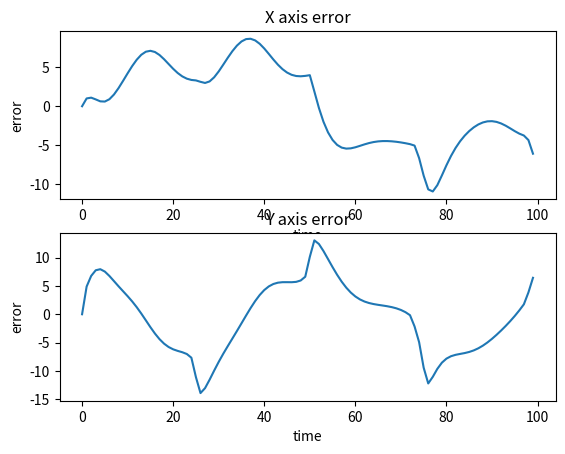
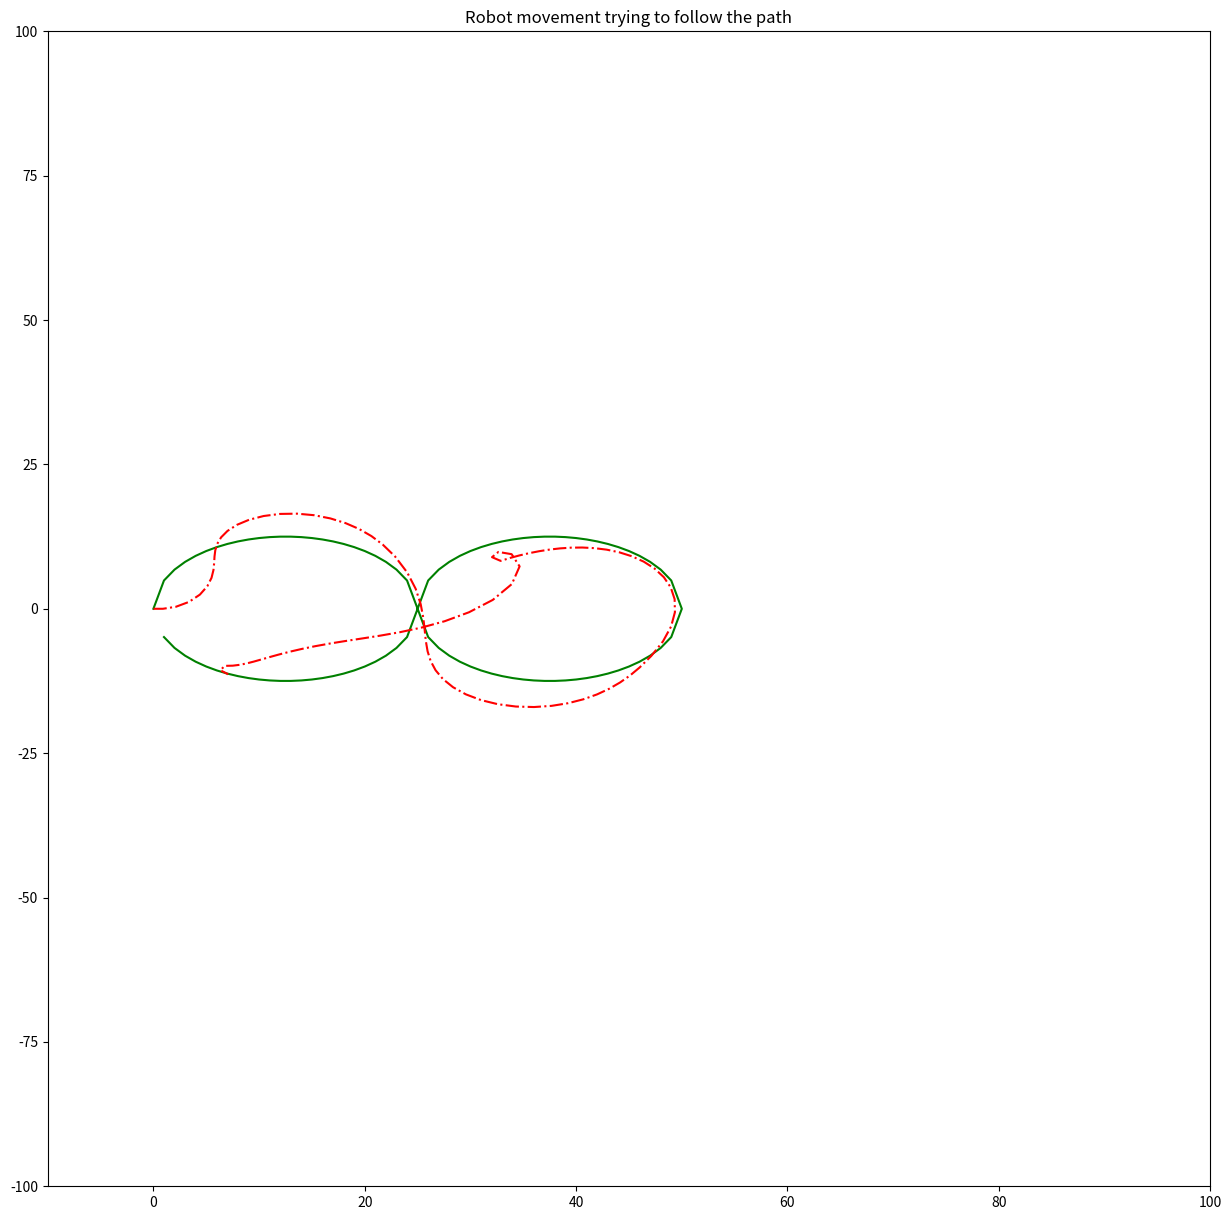

The script that saved these images, in order:
#!/usr/bin/env python3
# ====================================================================
# Feedback controler for a Differential drive ground robot 
# ====================================================================
# [redacted]
# int the course "Control of Mobile Robots- Autumn 2019" 
#
# author: Carlos Hansen Mendoza
# date: september-2019

import sys
import math
import numpy as np
import matplotlib.pyplot as plt
import matplotlib.patches as patches
import matplotlib.animation as animation

"""Calculate the next Rho, Alpha and Beta using the desired position and the current robot position"""
def calculateRAB(robotPos, desPos):
	rho = np.linalg.norm(desPos- robotPos[0:2])
	alp = -robotPos[2] + np.arctan2(desPos[1]-robotPos[1], desPos[0]-robotPos[0])
	bta = -robotPos[2] - alp
	return np.array([[rho],[alp],[bta]])


"""Calculate the next X, Y and Theta using the previous XYT and the current RAB"""
def calculateXYT(robotPos, currentRAB):
	x_nxt = robotPos[0] + kr * currentRAB[0] * math.cos(robotPos[2])
	y_nxt = robotPos[1] + kr * currentRAB[0] * math.sin(robotPos[2])
	t_nxt = robotPos[2] + (ka * currentRAB[1] +kb*currentRAB[2])
	return np.array([[x_nxt],[y_nxt],[t_nxt]])




# -----Input from the user-----
print ("Simple Controller for a Robot ")

# Ask for control constants
kr = 0.18	# kr > 0
#kr = float(input("Insert the value of kr? (It has to be greater than 0): "))# kr > 0
ka = 0.2	# (ka-kr) > 0	# ka must be greater than kr
#ka = float(input("Insert the value of ka? (It has to be greater than kr): "))	# (ka-kr) > 0	# ka must be greater than kr
kb = -0.05	# kb < 0
#kb = float(input("Insert the value of kb? (It has to be less than 0): "))	# kb < 0	# ka must be greater than kr


#TODO: ask for simulation time
t = 100

# TODO:choose trajectory

# ----- Calculate cartesian trajectory in time
# --   Trajectories
# - Linear
# the trajectory is composed of a linear trajectory a 45 deg from the originwith a length of 10 units
v = 10 / t
tjt = np.zeros((2,t))

#for x in range(t):
#	# x(t) = x0 + v * t
#	# y(t) = x(t) = y0 + v * t
#	tjt[:,x] = x


# Circular
#xCenter = t/4
#yCenter = 0
#radius = t/4

#for x in range(0,int(xCenter + radius)):
#	tjt[0,x] = x
#	tjt[1,x] = math.sqrt(abs(radius**2-(tjt[0,x]-xCenter)**2))+yCenter

#for x in range(int(xCenter + radius), t):
#	tjt[0,x] = 2 * (xCenter + radius) - x
#	tjt[1,x] = -math.sqrt(abs(radius ** 2 - (tjt[0,x] - xCenter) ** 2)) + yCenter


# - TODO: Semisinusoid
xCenter = t/8
yCenter = 0
radius = t/8

for x in range(int(t/4)):
	tjt[0,x] =x
	#(x−a)2 + (y−b)2 = r2
	tjt[1,x] =math.sqrt(abs((tjt[0,x]-xCenter) ** 2 - radius**2)) + yCenter

xCenter = t / 8 + t / 4
for x in range(int(t/4),int(t/2)):
	tjt[0,x] =x
	#(x−a)2 + (y−b)2 = r2
	tjt[1,x] =-math.sqrt(abs((tjt[0,x]-xCenter) ** 2 - radius**2)) + yCenter

for x in range(int(t/2),int(t/2+t/4)):
	tjt[0,x] = t - x
	#(x−a)2 + (y−b)2 = r2
	tjt[1,x] =math.sqrt(abs((tjt[0,x]-xCenter) ** 2 - radius**2)) + yCenter

xCenter = t/8
for x in range(int(t/2+t/4),t):
	tjt[0,x] = t - x
	#(x−a)2 + (y−b)2 = r2
	tjt[1,x] =-math.sqrt(abs((tjt[0,x]-xCenter) ** 2 - radius**2)) + yCenter
# - TODO: Square
# - TODO: Square rounded corners

# ----- Set Initial values for robot positions
rp = np.array([[0],[0], [0]])

# ----- Calculate the initial rho, alpha, beta
rab = calculateRAB(rp[:,0],tjt[:,0])
# ----- for loopfor the whole time

for x in range(1, t):
	#Calculate next x, y and theta
	x_nxt = rp[0,-1] + kr * rab[0,-1] * math.cos(rp[2,-1])
	y_nxt = rp[1,-1] + kr * rab[0,-1] * math.sin(rp[2,-1])
	t_nxt = rp[2,-1] + (ka * rab[1,-1] +kb*rab[2,-1])
	
	# Calculate next RAB based on the previous robot position and the desired position
	rho_nxt = np.linalg.norm(tjt[:,x]- rp[:-1,-1])
	apa_nxt = -rp[2,-1] + np.arctan2(tjt[1,x ] - rp[1,-1], tjt[0,x ] - rp[0,-1])
	bta_nxt = -rp[2,-1] - rab[1,-1]

	#store the values
	rab = np.hstack((rab,np.array([[rho_nxt],[apa_nxt],[bta_nxt]])))
	rp = np.hstack((rp,np.array([[x_nxt],[y_nxt],[t_nxt]])))

# ----- Plot position error VS time

posError = tjt - rp[0:2,:]	#Position error
xAxis = np.arange(0,t)	#list for the time

## -- X axis error
ax1= plt.subplot(2, 1, 1)
plt.title("X axis error") 
plt.xlabel("time") 
plt.ylabel("error") 
plt.plot(xAxis,posError[0,:]) 

## -- Y axis error
ax2= plt.subplot(2, 1, 2)
plt.title("Y axis error") 
plt.xlabel("time") 
plt.ylabel("error") 
plt.plot(xAxis,posError[1,:]) 

plt.draw() 


## ----- Robot movement across the trajectory

#animation
fig = plt.figure()
fig.set_dpi(100)
fig.set_size_inches(15, 15)

#ax_anim = plt.axes(xlim=(0, t), ylim=(0, t))	#linear
ax_anim = plt.axes(xlim=(-10, t), ylim=(-t,t))	#semisinusoid

plt.title("Robot movement trying to follow the path") 

planned = plt.plot(tjt[0,:], tjt[1,:],'g-')
real = plt.plot(rp[0,:], rp[1,:], 'r-.')


def init():
    patch = plt.Arrow(0,0,0,0)
    ax_anim.add_patch(patch)
    return patch,

def animate(i):
	patch = plt.Arrow(rp[0,i],rp[1,i],(t/20)*math.cos(rp[2,i]),(t/20)*math.sin(rp[2,i]), width=(t/30))
	ax_anim.add_patch(patch)
	return patch,

anim = animation.FuncAnimation(fig, animate, 
                               init_func=init, 
                               frames=t, 
                               interval=200,
                               blit=True)

plt.show()

